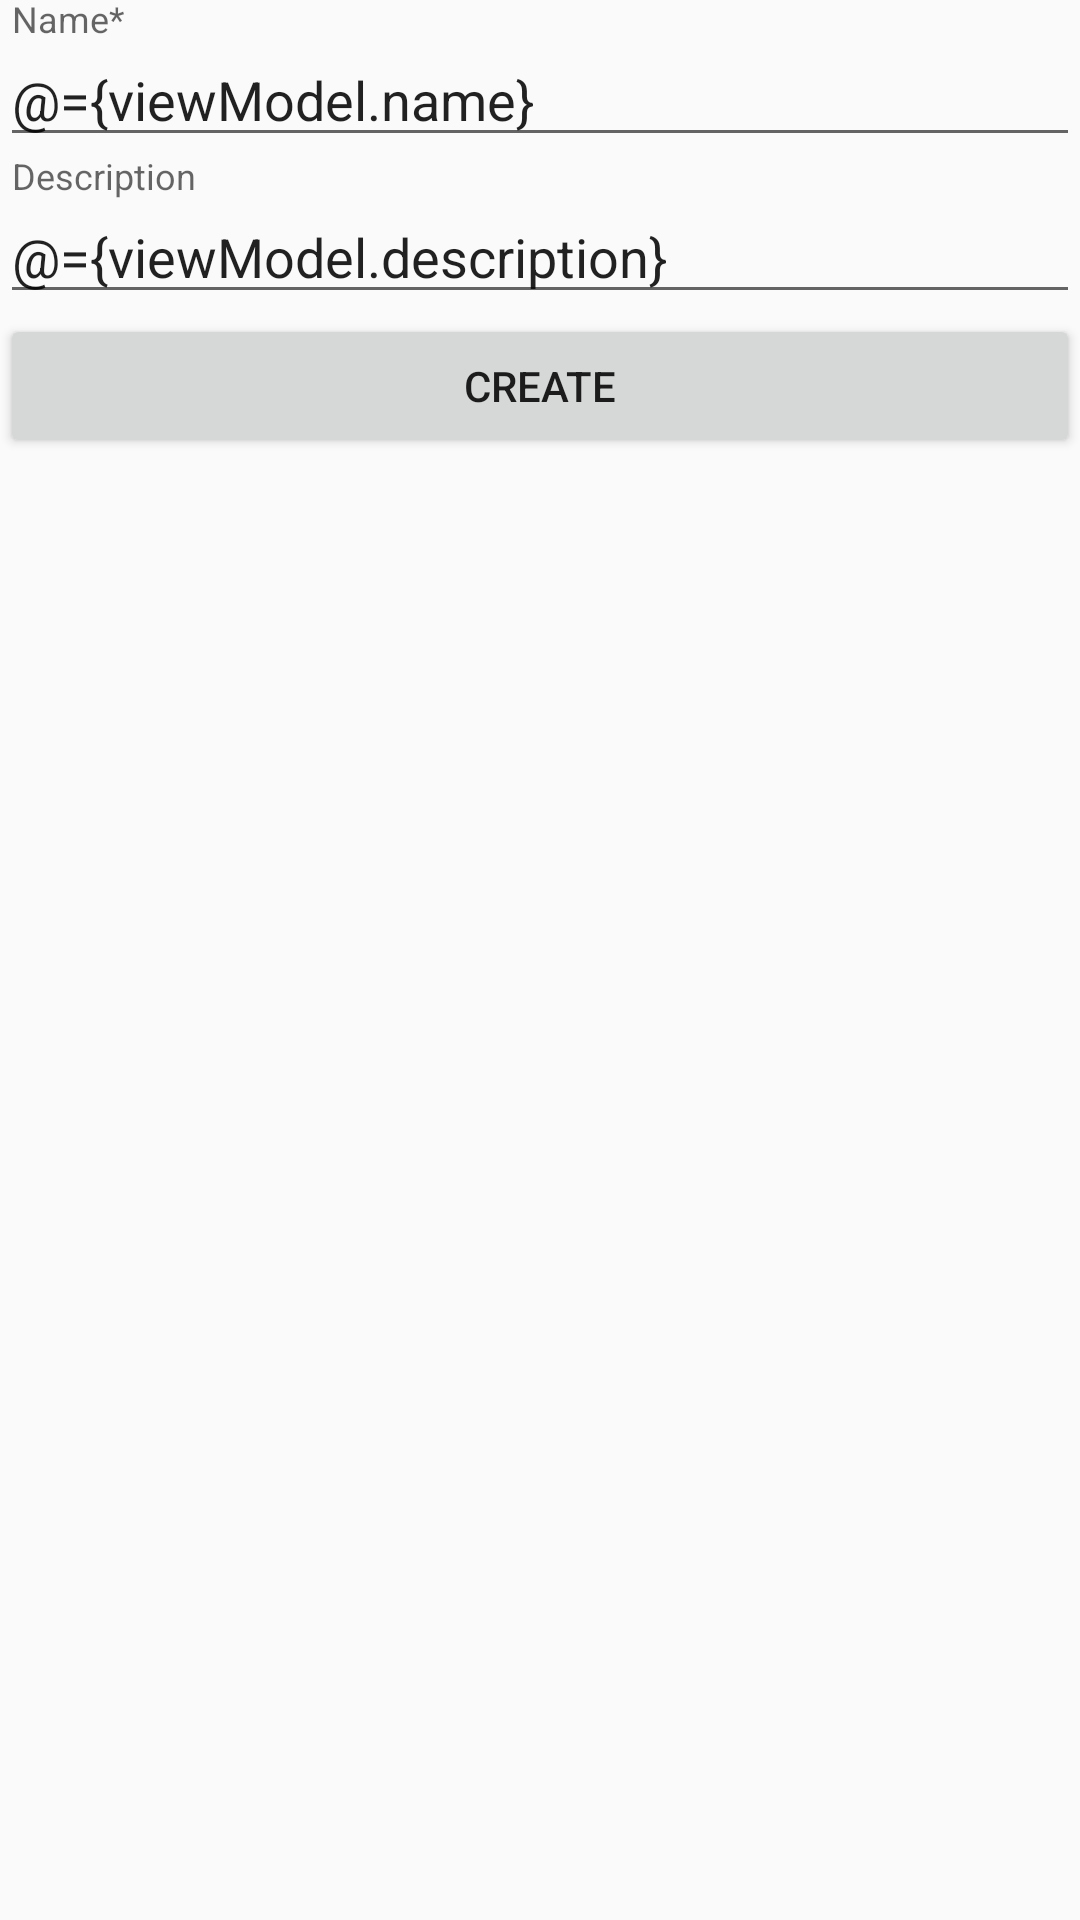

Reconstruct the res/layout file that produces this screen, plus the resources it refers to.
<!-- AndroidManifest.xml: application theme AppTheme -->
<!-- res/layout/dialog_create_board.xml -->
<?xml version="1.0" encoding="utf-8"?>
<layout xmlns:android="http://schemas.android.com/apk/res/android"
    xmlns:tools="http://schemas.android.com/tools">

    <data>
        <variable
            name="viewModel"
            type="mezzari.torres.lucas.taskmanager.flow.dialog.board.CreateBoardViewModel" />
    </data>

    <LinearLayout
        android:layout_width="match_parent"
        android:layout_height="wrap_content"
        android:orientation="vertical">

        <com.google.android.material.textfield.TextInputLayout
            android:layout_width="match_parent"
            android:layout_height="wrap_content"
            android:hint="@string/hint_name">

            <EditText
                android:id="@+id/etName"
                android:layout_width="match_parent"
                android:layout_height="wrap_content"
                android:text="@={viewModel.name}"
                tools:hint="@string/hint_name" />
        </com.google.android.material.textfield.TextInputLayout>

        <com.google.android.material.textfield.TextInputLayout
            android:layout_width="match_parent"
            android:layout_height="wrap_content"
            android:hint="@string/hint_description">

            <EditText
                android:id="@+id/etDescription"
                android:layout_width="match_parent"
                android:layout_height="wrap_content"
                android:text="@={viewModel.description}"
                tools:hint="@string/hint_description" />
        </com.google.android.material.textfield.TextInputLayout>

        <Button
            android:id="@+id/btnCreate"
            android:layout_width="match_parent"
            android:layout_height="wrap_content"
            android:text="@string/action_create" />
    </LinearLayout>
</layout>
<!-- resources referenced by this layout -->
<resources>
  <string name="action_create">Create</string>
  <string name="hint_description">Description</string>
  <string name="hint_name">Name*</string>
  <style name="AppTheme" parent="Theme.AppCompat.Light.NoActionBar">
          
          <item name="colorPrimary">@color/colorPrimary</item>
          <item name="colorPrimaryDark">@color/colorPrimaryDark</item>
          <item name="colorAccent">@color/cadmium_orange</item>
      </style>
  <color name="colorPrimary">@color/rich_black_fogra_39</color>
  <color name="colorPrimaryDark">@color/rich_black_fogra_39</color>
  <color name="cadmium_orange">#F7934C</color>
  <color name="rich_black_fogra_39">#08090A</color>
</resources>
